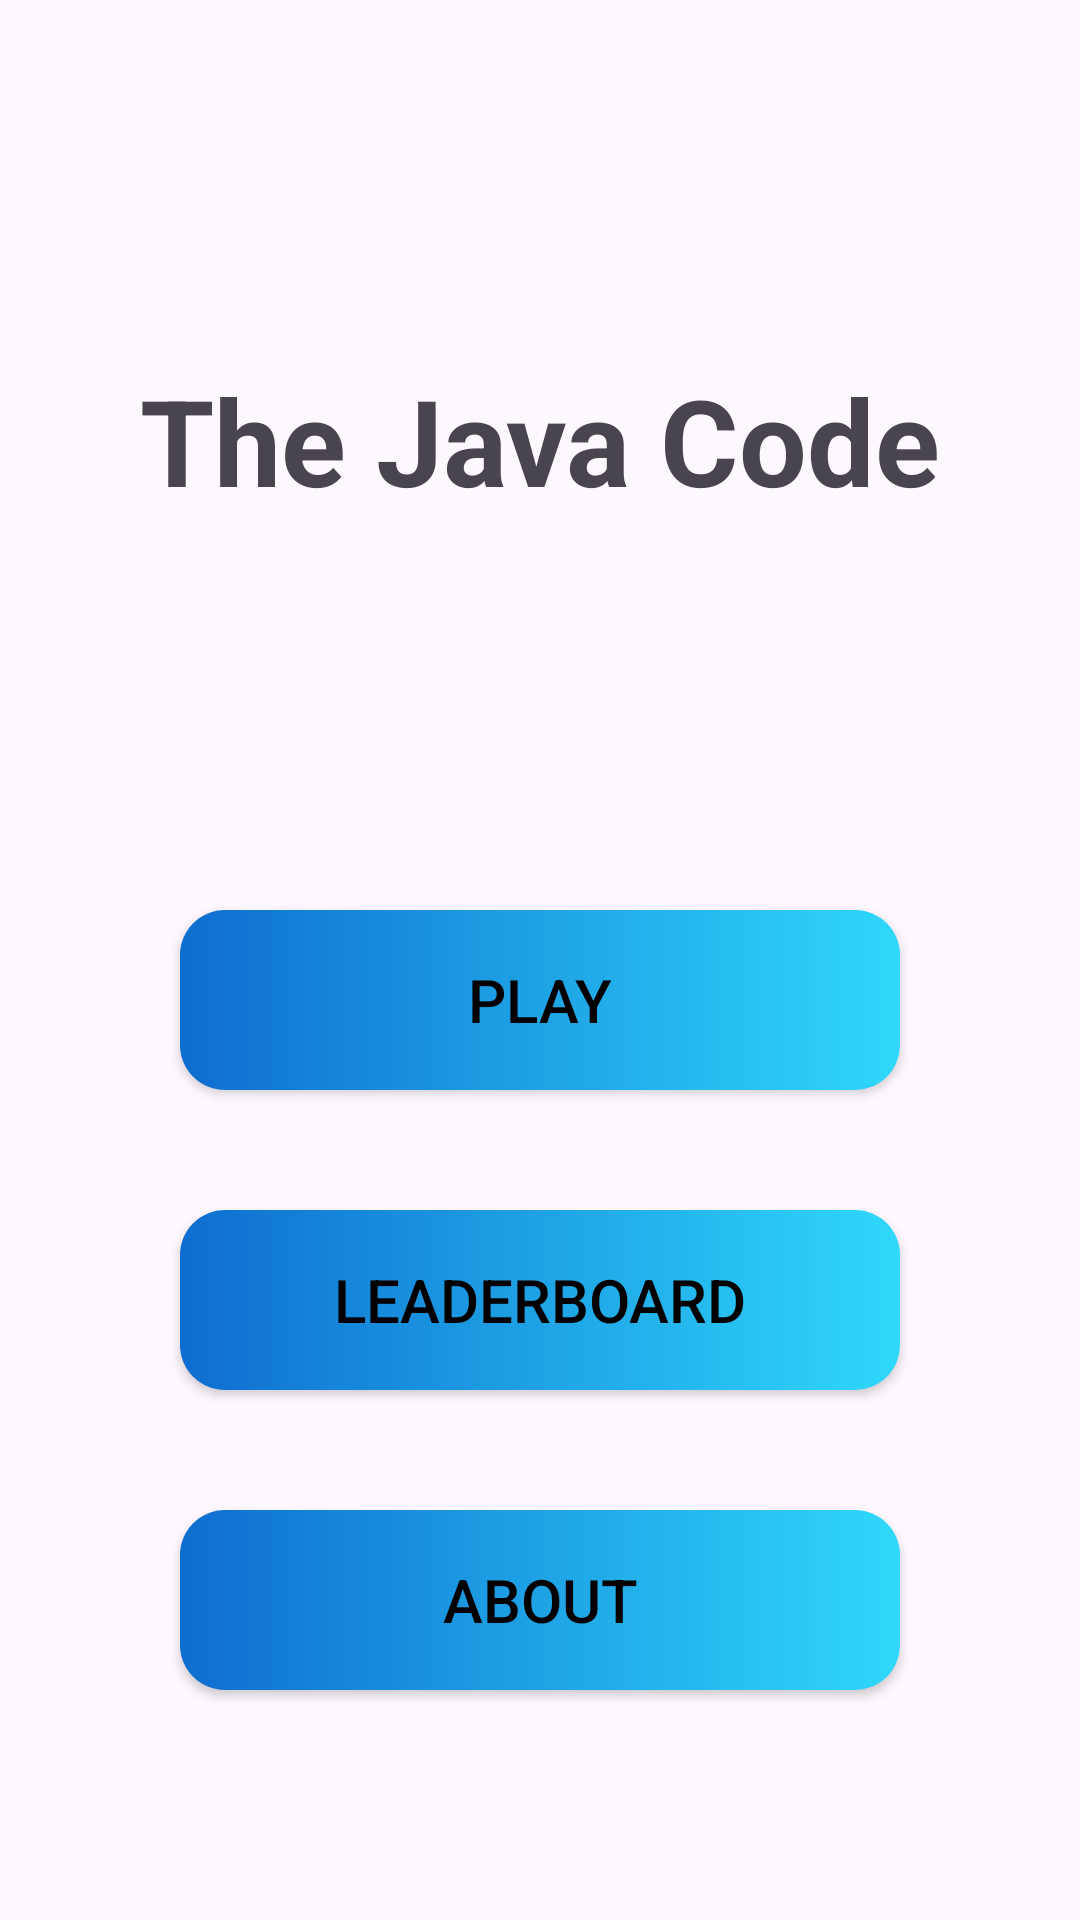

Android layout source for this screen:
<!-- AndroidManifest.xml: application theme Theme.AppdevCC05 -->
<!-- res/layout/activity_main.xml -->
<?xml version="1.0" encoding="utf-8"?>
<androidx.constraintlayout.widget.ConstraintLayout xmlns:android="http://schemas.android.com/apk/res/android"
    xmlns:app="http://schemas.android.com/apk/res-auto"
    xmlns:tools="http://schemas.android.com/tools"
    android:layout_width="match_parent"
    android:layout_height="match_parent"
    android:background="@drawable/bgimage"
    tools:context=".MainActivity">

    <TextView
        android:textStyle="bold"
        android:id="@+id/textView"
        android:layout_width="wrap_content"
        android:layout_height="wrap_content"
        android:layout_marginStart="16dp"
        android:layout_marginTop="120dp"
        android:layout_marginEnd="16dp"
        android:text="@string/the_java_code"
        android:textSize="40sp"
        app:layout_constraintBottom_toTopOf="@+id/playButton"
        app:layout_constraintEnd_toEndOf="parent"
        app:layout_constraintStart_toStartOf="parent"
        app:layout_constraintTop_toTopOf="parent" />

    <android.widget.Button
        android:id="@+id/playButton"
        android:layout_width="240dp"
        android:layout_height="60dp"
        android:layout_marginTop="130dp"
        android:text="@string/play"
        app:layout_constraintEnd_toEndOf="parent"
        app:layout_constraintStart_toStartOf="parent"
        app:layout_constraintTop_toBottomOf="@+id/textView"
        android:textSize="20sp"
        android:textColor="#000000"
        android:background="@drawable/custom_button"/>

    <android.widget.Button
        android:id="@+id/leaderboardButton"
        android:layout_width="240dp"
        android:layout_height="60dp"
        android:layout_marginTop="40dp"
        android:text="@string/leaderboard"
        app:layout_constraintEnd_toEndOf="parent"
        app:layout_constraintStart_toStartOf="parent"
        app:layout_constraintTop_toBottomOf="@+id/playButton"
        android:textSize="20sp"
        android:textColor="#000000"
        android:background="@drawable/custom_button"
        android:backgroundTint="@null"/>

    <android.widget.Button
        android:id="@+id/aboutButton"
        android:layout_width="240dp"
        android:layout_height="60dp"
        android:layout_marginTop="40dp"
        android:text="@string/about"
        app:layout_constraintEnd_toEndOf="parent"
        app:layout_constraintStart_toStartOf="parent"
        app:layout_constraintTop_toBottomOf="@+id/leaderboardButton"
        android:textSize="20sp"
        android:textColor="#000000"
        android:background="@drawable/custom_button"/>

</androidx.constraintlayout.widget.ConstraintLayout>
<!-- resources referenced by this layout -->
<resources>
  <!-- drawable custom_button (drawable) -->
  <?xml version="1.0" encoding="utf-8"?>
  <shape xmlns:android="http://schemas.android.com/apk/res/android" android:shape="rectangle">
      <gradient android:startColor="#0e6dd0" android:endColor="#2fd8fa" android:type="linear"/>
      <corners android:radius="15dp"/>
  
  
  </shape>
  <string name="about">ABOUT</string>
  <string name="leaderboard">LEADERBOARD</string>
  <string name="play">PLAY</string>
  <string name="the_java_code">The Java Code</string>
  <style name="Theme.AppdevCC05" parent="Base.Theme.AppdevCC05" />
  <style name="Base.Theme.AppdevCC05" parent="Theme.Material3.DayNight.NoActionBar">
          
          
      </style>
</resources>
